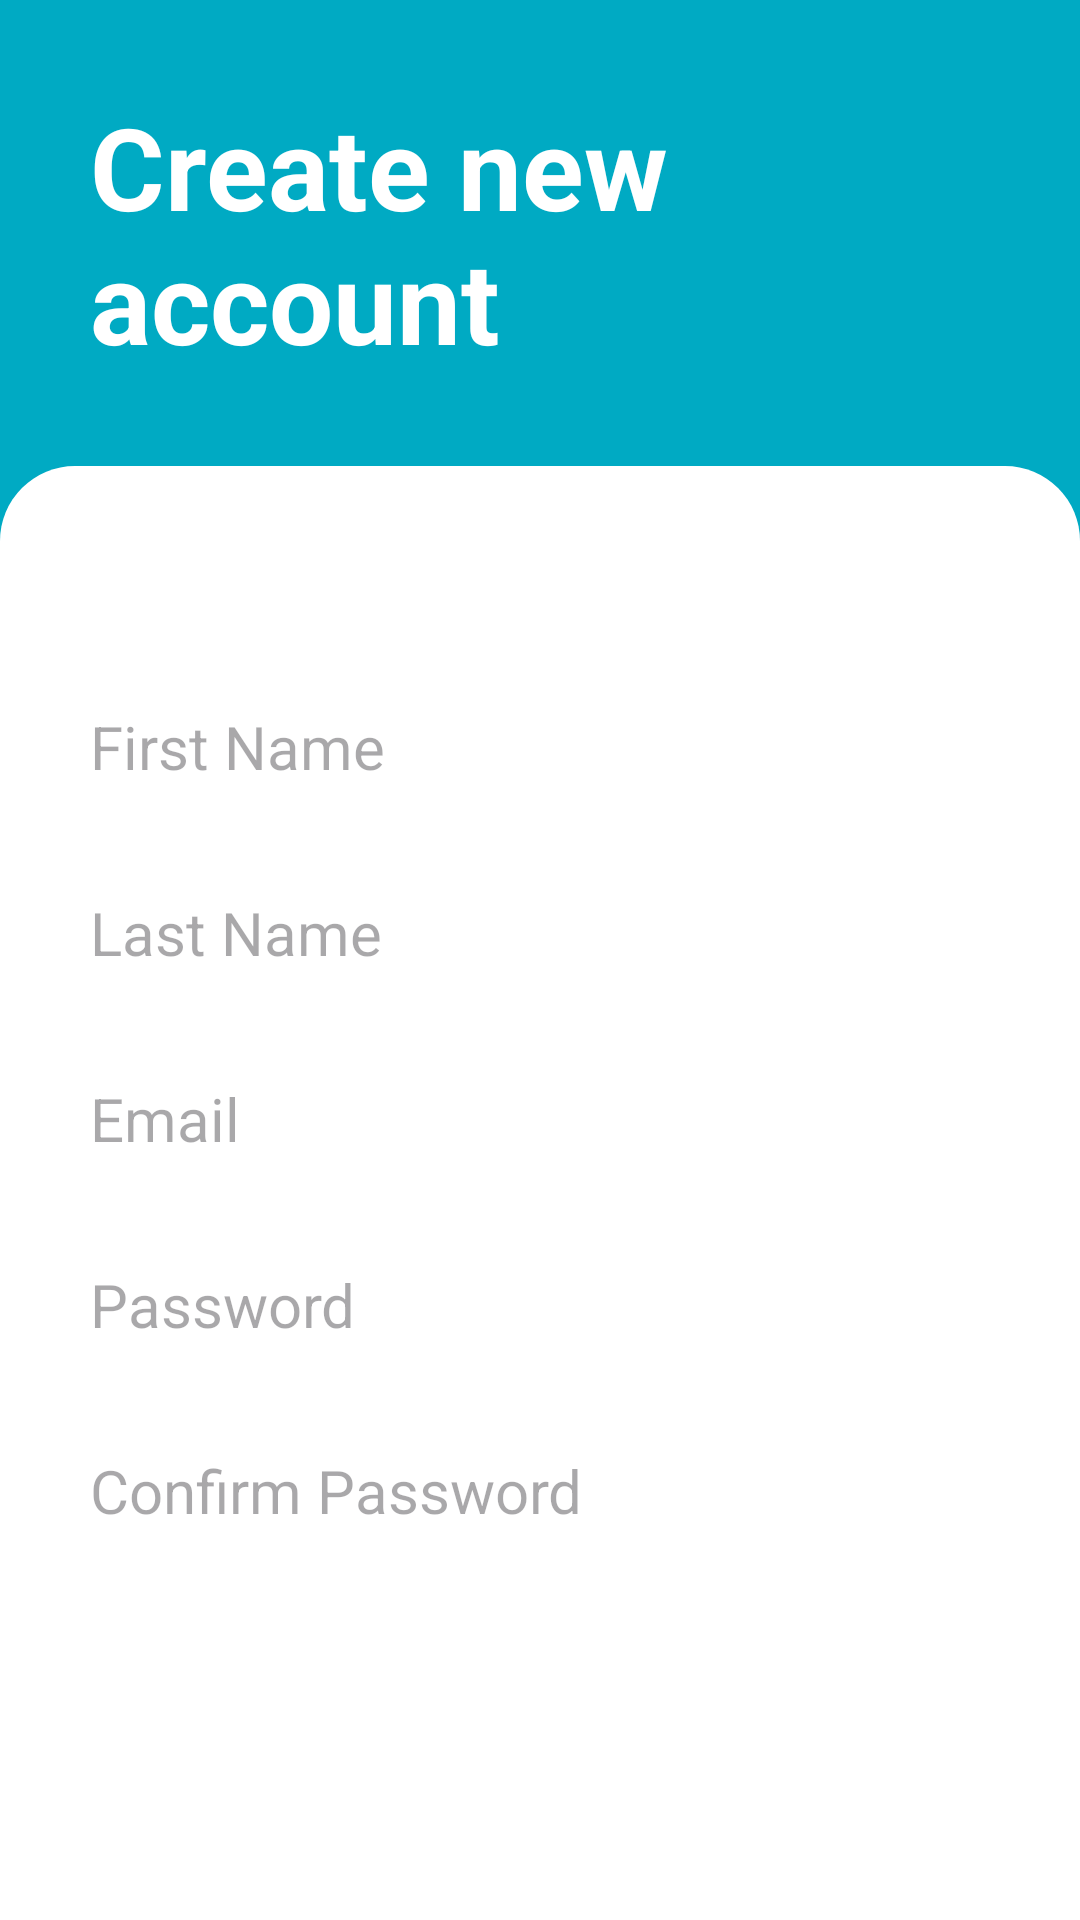

Reconstruct the res/layout file that produces this screen, plus the resources it refers to.
<!-- AndroidManifest.xml: application theme Theme.OnlineExamApp -->
<!-- res/layout/activity_sign_up.xml -->
<?xml version="1.0" encoding="utf-8"?>
<LinearLayout xmlns:android="http://schemas.android.com/apk/res/android"
    xmlns:app="http://schemas.android.com/apk/res-auto"
    xmlns:tools="http://schemas.android.com/tools"
    android:id="@+id/main"
    android:layout_width="match_parent"
    android:layout_height="match_parent"
    tools:context=".MainActivity"
    android:background="@color/main"
    android:orientation="vertical">

    <TextView
        android:layout_width="match_parent"
        android:layout_height="wrap_content"
        android:layout_margin="30dp"
        android:text="Create new account"
        android:textColor="@color/white"
        android:textSize="38dp"
        android:textStyle="bold"
        app:layout_constraintBottom_toBottomOf="parent"
        app:layout_constraintEnd_toEndOf="parent"
        app:layout_constraintStart_toStartOf="parent"
        app:layout_constraintTop_toTopOf="parent" />

    <LinearLayout
        android:layout_width="match_parent"
        android:layout_height="match_parent"
        android:background="@drawable/background"
        android:padding="20dp"
        android:orientation="vertical"
        android:gravity="top|center_horizontal">

        <EditText
            android:id="@+id/firstName"
            android:layout_width="match_parent"
            android:layout_height="wrap_content"
            android:layout_marginTop="50dp"
            android:layout_marginBottom="15dp"

            android:background="@drawable/grey_edittext"
            android:hint="First Name"
            android:imeOptions="actionNext"
            android:inputType="text"
            android:padding="10dp"
            android:textColor="@color/black"
            android:textSize="20dp"
            tools:ignore="SpUsage" />

        <EditText
            android:id="@+id/lastName"
            android:layout_width="match_parent"
            android:layout_height="wrap_content"
            android:textSize="20dp"
            android:padding="10dp"
            tools:ignore="SpUsage"
            android:background="@drawable/grey_edittext"
            android:textColor="@color/black"
            android:inputType="text"
            android:imeOptions="actionNext"
            android:layout_marginBottom="15dp"
            android:hint="Last Name"/>

        <EditText
            android:id="@+id/email"
            android:layout_width="match_parent"
            android:layout_height="wrap_content"
            android:textSize="20dp"
            android:padding="10dp"
            tools:ignore="SpUsage"
            android:background="@drawable/grey_edittext"
            android:textColor="@color/black"
            android:inputType="textEmailAddress"
            android:imeOptions="actionNext"
            android:layout_marginBottom="15dp"
            android:hint="Email"/>

        <EditText
            android:id="@+id/password"
            android:layout_width="match_parent"
            android:layout_height="wrap_content"
            android:textSize="20dp"
            android:padding="10dp"
            tools:ignore="SpUsage"
            android:background="@drawable/grey_edittext"
            android:textColor="@color/black"
            android:inputType="textPassword"
            android:imeOptions="actionDone"
            android:layout_marginBottom="15dp"
            android:hint="@string/password"/>

        <EditText
            android:id="@+id/confirmPassword"
            android:layout_width="match_parent"
            android:layout_height="wrap_content"
            android:textSize="20dp"
            android:padding="10dp"
            tools:ignore="SpUsage"
            android:background="@drawable/grey_edittext"
            android:textColor="@color/black"
            android:inputType="textPassword"
            android:imeOptions="actionDone"
            android:layout_marginBottom="15dp"
            android:hint="Confirm Password"
            />
        <TextView
            android:id="@+id/err_message"
            android:layout_width="match_parent"
            android:textSize="20dp"
            android:padding="5dp"
            android:textColor="@color/red_dark"
            android:layout_height="wrap_content"
            />
        <Button
            android:id="@+id/btn_create"
            android:layout_width="280dp"
            android:layout_height="wrap_content"
            android:layout_marginTop="10dp"
            android:layout_marginBottom="10dp"
            android:background="@drawable/button_background"
            android:padding="15dp"
            android:text="Create"
            android:textAllCaps="false"
            android:textColor="@color/white"
            android:textSize="20dp"
            android:textStyle="bold"
            app:cornerRadius="0dp" />

        <TextView
            android:id="@+id/btn_already"
            android:layout_width="match_parent"
            android:layout_height="wrap_content"
            android:textSize="20dp"
            android:layout_marginTop="10dp"
            android:padding="10px"
            android:gravity="center"
            android:textColor="@color/main"
            android:text="Already have account?"
            android:textStyle="bold"
            />
    </LinearLayout>

</LinearLayout>
<!-- resources referenced by this layout -->
<resources>
  <color name="black">#FF000000</color>
  <color name="main">#00aac3</color>
  <color name="red_dark">#a41901</color>
  <color name="white">#FFFFFFFF</color>
  <!-- drawable background (drawable) -->
  <?xml version="1.0" encoding="utf-8"?>
  <shape xmlns:android="http://schemas.android.com/apk/res/android" android:shape="rectangle">
      <solid  android:color="@color/white"/>
      <corners android:topLeftRadius="25dp"
          android:topRightRadius="25dp"/>
  </shape>
  <string name="password">Password</string>
  <style name="Theme.OnlineExamApp" parent="Base.Theme.OnlineExamApp" />
  <style name="Base.Theme.OnlineExamApp" parent="Theme.Material3.DayNight.NoActionBar">
          
          <item name="colorPrimary">@color/main</item>
      </style>
</resources>
